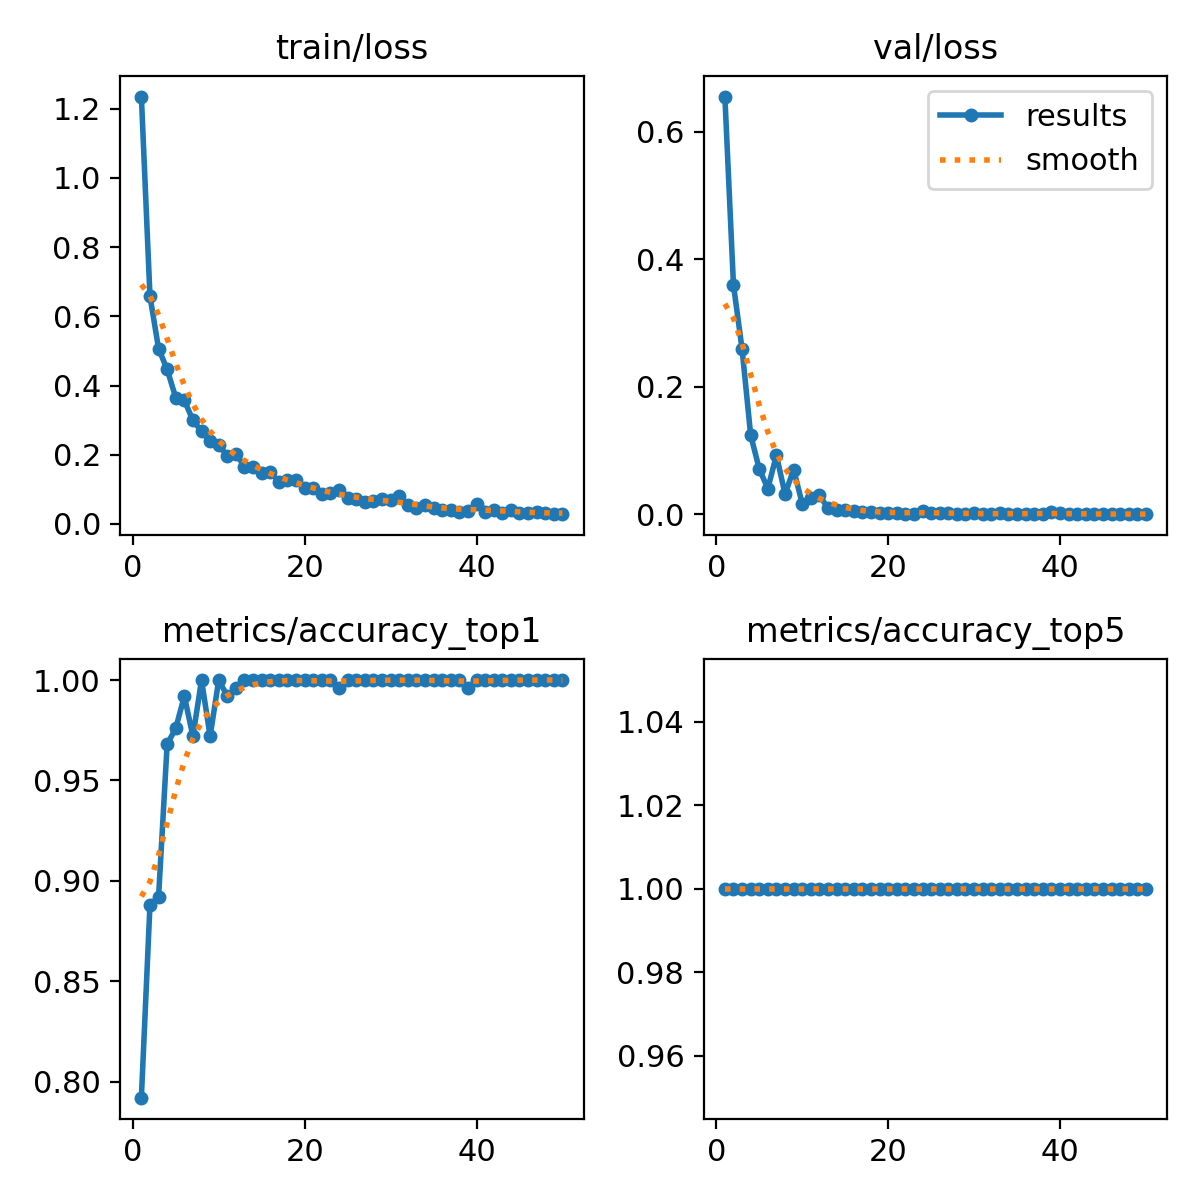

The data file committed next to this chart (first rows):
epoch, time, train/loss, metrics/accuracy_top1, metrics/accuracy_top5, val/loss, lr/pg0, lr/pg1, lr/pg2
1, 18.19, 1.235, 0.792, 1, 0.6555, 0.0003675, 0.0003675, 0.0003675
2, 28.35, 0.6585, 0.888, 1, 0.3599, 0.0007232, 0.0007232, 0.0007232
3, 38.89, 0.5069, 0.892, 1, 0.2595, 0.001064, 0.001064, 0.001064
4, 49.11, 0.4465, 0.968, 1, 0.1243, 0.001045, 0.001045, 0.001045
5, 59.55, 0.3649, 0.976, 1, 0.07106, 0.001023, 0.001023, 0.001023
6, 69.91, 0.3575, 0.992, 1, 0.04036, 0.001001, 0.001001, 0.001001
7, 80.68, 0.299, 0.972, 1, 0.09265, 0.000979, 0.000979, 0.000979
8, 91.56, 0.2679, 1, 1, 0.03148, 0.000957, 0.000957, 0.000957
9, 102.5, 0.2389, 0.972, 1, 0.07011, 0.000935, 0.000935, 0.000935
10, 113.4, 0.2284, 1, 1, 0.0167, 0.000913, 0.000913, 0.000913
11, 124.1, 0.1965, 0.992, 1, 0.02565, 0.000891, 0.000891, 0.000891
12, 135.4, 0.2027, 0.996, 1, 0.02967, 0.000869, 0.000869, 0.000869
13, 145.3, 0.1657, 1, 1, 0.0095, 0.000847, 0.000847, 0.000847
14, 156, 0.1646, 1, 1, 0.00725, 0.000825, 0.000825, 0.000825
15, 167, 0.1468, 1, 1, 0.00715, 0.000803, 0.000803, 0.000803
16, 178.1, 0.1499, 1, 1, 0.00461, 0.000781, 0.000781, 0.000781
17, 188.9, 0.1222, 1, 1, 0.00331, 0.000759, 0.000759, 0.000759
18, 199.9, 0.1272, 1, 1, 0.00412, 0.000737, 0.000737, 0.000737
19, 210.3, 0.1265, 1, 1, 0.00205, 0.000715, 0.000715, 0.000715
20, 221, 0.1036, 1, 1, 0.00158, 0.000693, 0.000693, 0.000693
21, 231.6, 0.1031, 1, 1, 0.00189, 0.000671, 0.000671, 0.000671
22, 242.4, 0.08578, 1, 1, 0.00102, 0.000649, 0.000649, 0.000649
23, 253.2, 0.08904, 1, 1, 0.00109, 0.000627, 0.000627, 0.000627
24, 263.7, 0.09786, 0.996, 1, 0.00557, 0.0006051, 0.0006051, 0.0006051
25, 275.6, 0.07402, 1, 1, 0.00262, 0.0005831, 0.0005831, 0.0005831
26, 286.8, 0.07088, 1, 1, 0.00256, 0.0005611, 0.0005611, 0.0005611
27, 298.1, 0.06352, 1, 1, 0.0017, 0.0005391, 0.0005391, 0.0005391
28, 308.9, 0.06679, 1, 1, 0.00103, 0.0005171, 0.0005171, 0.0005171
29, 319.5, 0.07129, 1, 1, 0.00051, 0.0004951, 0.0004951, 0.0004951
30, 330.9, 0.06841, 1, 1, 0.00121, 0.0004731, 0.0004731, 0.0004731
31, 341.1, 0.08033, 1, 1, 0.00027, 0.0004511, 0.0004511, 0.0004511
32, 351.7, 0.05439, 1, 1, 0.0003, 0.0004291, 0.0004291, 0.0004291
33, 362.4, 0.04652, 1, 1, 0.00178, 0.0004071, 0.0004071, 0.0004071
34, 373.3, 0.05529, 1, 1, 0.00033, 0.0003851, 0.0003851, 0.0003851
35, 383.8, 0.04678, 1, 1, 0.00026, 0.0003631, 0.0003631, 0.0003631
36, 394.6, 0.04127, 1, 1, 0.00109, 0.0003411, 0.0003411, 0.0003411
37, 405.4, 0.03936, 1, 1, 0.00017, 0.0003191, 0.0003191, 0.0003191
38, 416.9, 0.03562, 1, 1, 0.00022, 0.0002971, 0.0002971, 0.0002971
39, 427.7, 0.03871, 0.996, 1, 0.00384, 0.0002751, 0.0002751, 0.0002751
40, 438.9, 0.05729, 1, 1, 0.00196, 0.0002531, 0.0002531, 0.0002531
41, 499.4, 0.0353, 1, 1, 0.00023, 0.0002311, 0.0002311, 0.0002311
42, 510.5, 0.04142, 1, 1, 0.00013, 0.0002091, 0.0002091, 0.0002091
43, 521.2, 0.0326, 1, 1, 0.00014, 0.0001871, 0.0001871, 0.0001871
44, 532, 0.04093, 1, 1, 0.00033, 0.0001651, 0.0001651, 0.0001651
45, 542.9, 0.03048, 1, 1, 0.00045, 0.0001431, 0.0001431, 0.0001431
46, 553.8, 0.03141, 1, 1, 7e-05, 0.0001211, 0.0001211, 0.0001211
47, 564.4, 0.03449, 1, 1, 0.00011, 9.91012e-05, 9.91012e-05, 9.91012e-05
48, 575.3, 0.03277, 1, 1, 0.00019, 7.71034e-05, 7.71034e-05, 7.71034e-05
49, 586, 0.02946, 1, 1, 0.00021, 5.51056e-05, 5.51056e-05, 5.51056e-05
50, 597, 0.02813, 1, 1, 0.00024, 3.31078e-05, 3.31078e-05, 3.31078e-05
